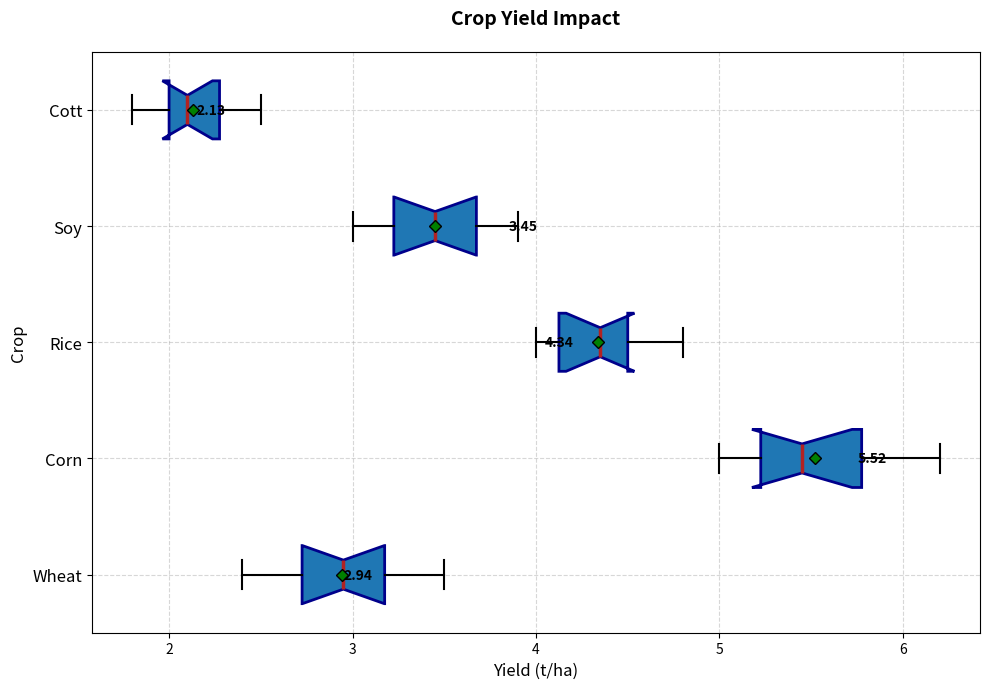

This chart was generated by the following Python code:
import matplotlib.pyplot as plt
import numpy as np

# Manually shuffled data setup
crops = ['Wheat', 'Corn', 'Rice', 'Soy', 'Cott']
wheat_yield = [3.1, 2.8, 3.0, 3.3, 2.4, 3.5, 2.5, 3.2, 2.7, 2.9]  # shuffled
corn_yield = [5.2, 5.0, 6.0, 5.8, 5.1, 5.4, 6.2, 5.3, 5.5, 5.7]  # shuffled
rice_yield = [4.6, 4.5, 4.3, 4.1, 4.0, 4.2, 4.8, 4.4, 4.5, 4.0]  # shuffled
soy_yield = [3.6, 3.5, 3.3, 3.7, 3.2, 3.1, 3.0, 3.9, 3.4, 3.8]  # shuffled
cotton_yield = [2.1, 2.3, 1.8, 2.0, 2.2, 1.9, 2.5, 2.0, 2.4, 2.1]  # shuffled

data = [wheat_yield, corn_yield, rice_yield, soy_yield, cotton_yield]

fig, ax = plt.subplots(figsize=(10, 7))
boxprops = dict(linestyle='-', linewidth=2, color='darkblue')
medianprops = dict(linestyle='-', linewidth=2.5, color='firebrick')
meanprops = dict(marker='D', markeredgecolor='black', markerfacecolor='green')

ax.boxplot(data, vert=False, patch_artist=True, showmeans=True, notch=True,
           boxprops=boxprops, medianprops=medianprops, meanprops=meanprops,
           whiskerprops=dict(linewidth=1.5), capprops=dict(linewidth=1.5))

ax.set_yticklabels(crops, fontsize=12)
ax.set_title('Crop Yield Impact', fontsize=14, weight='bold', pad=20)
ax.set_xlabel('Yield (t/ha)', fontsize=12)
ax.set_ylabel('Crop', fontsize=12)
ax.grid(True, which='both', linestyle='--', alpha=0.5)

colors = ['#FFCC99', '#99FF99', '#FF9999', '#FFD700', '#66B3FF']
for patch, color in zip(ax.artists, colors):
    patch.set_facecolor(color)

for i, crop in enumerate(crops):
    ax.text(data[i][-1] + 0.05, i + 1, f'{np.mean(data[i]):.2f}',
            va='center', fontsize=10, color='black', weight='bold')

plt.tight_layout()
plt.show()
